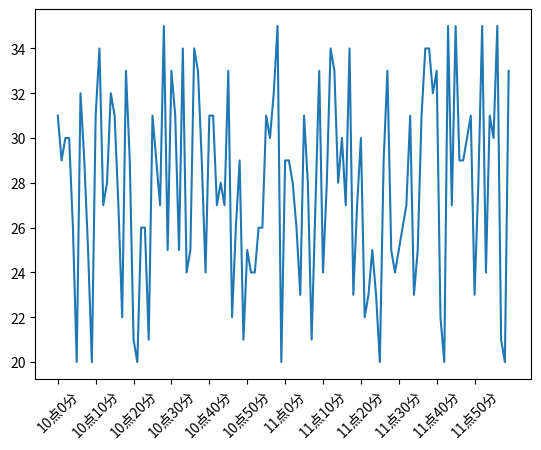

Reproduce this figure in Python.
from matplotlib import pyplot as plt
from random import *
import matplotlib

# matplotlib默认不支持中文
# matplotlib.rc("font", family = 'MicroSoft YaHei',weight = "blod")


x = range(0,120)

y = [randint(20,35) for i in range(120)]

plt.plot(x,y)

# 调整x轴刻度
_x = list(x)
_xtick_label = ["10点{}分".format(i) for i in range(60)]
_xtick_label += ["11点{}分".format(i) for i in range(60)]
# 取步长。数字与字符串长度一样 rotation 为旋转度数
plt.xticks(_x[::10],_xtick_label[::10],rotation = 45)

# 添加描述信息
# plt.xlabel("时间")
# plt.ylabel("温度/℃")
# plt.title("10点到12点每分钟气温的变化情况")

plt.show()